Run: headless pygame with SDL's dummy video driver; simulated clock (each Clock.tick advances the game by its frame time, no real sleeping); random seed 0; keys injected as events and as key.get_pressed() state; no mouse input.
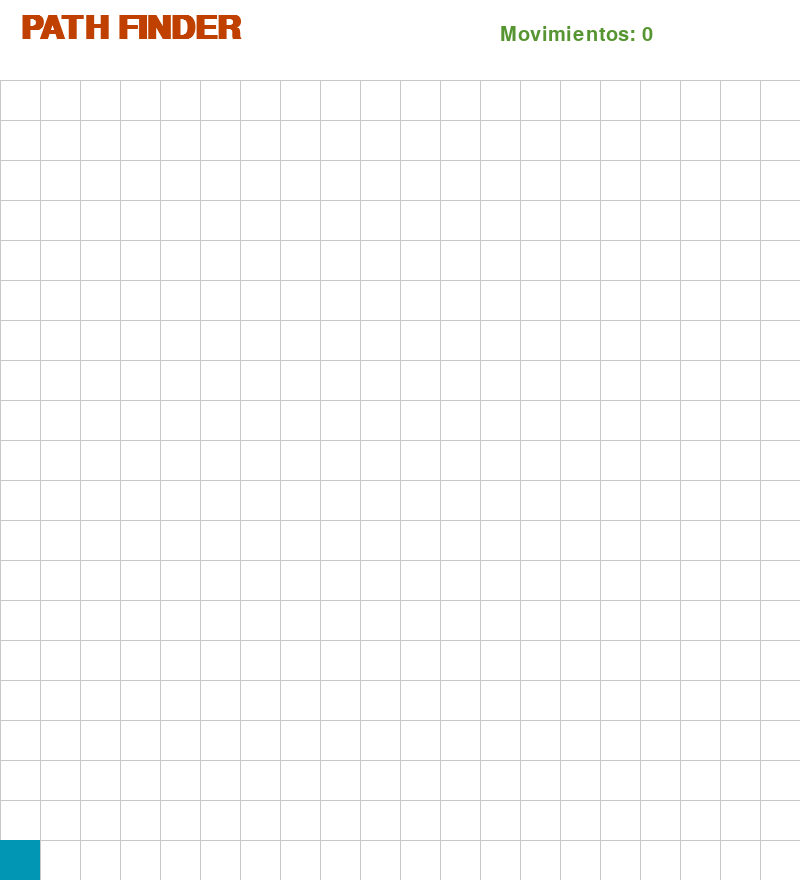
Frame 1 of 4 · flips 1–60 · no input
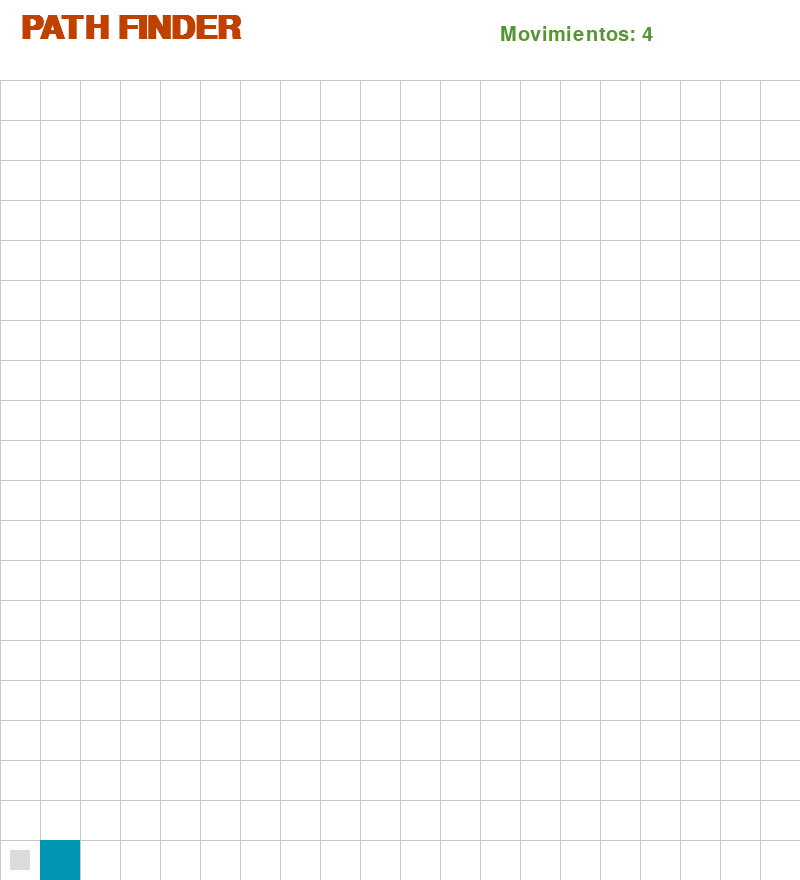
Frame 2 of 4 · flips 61–180 · tapped SPACE, RETURN · held RIGHT (→), D
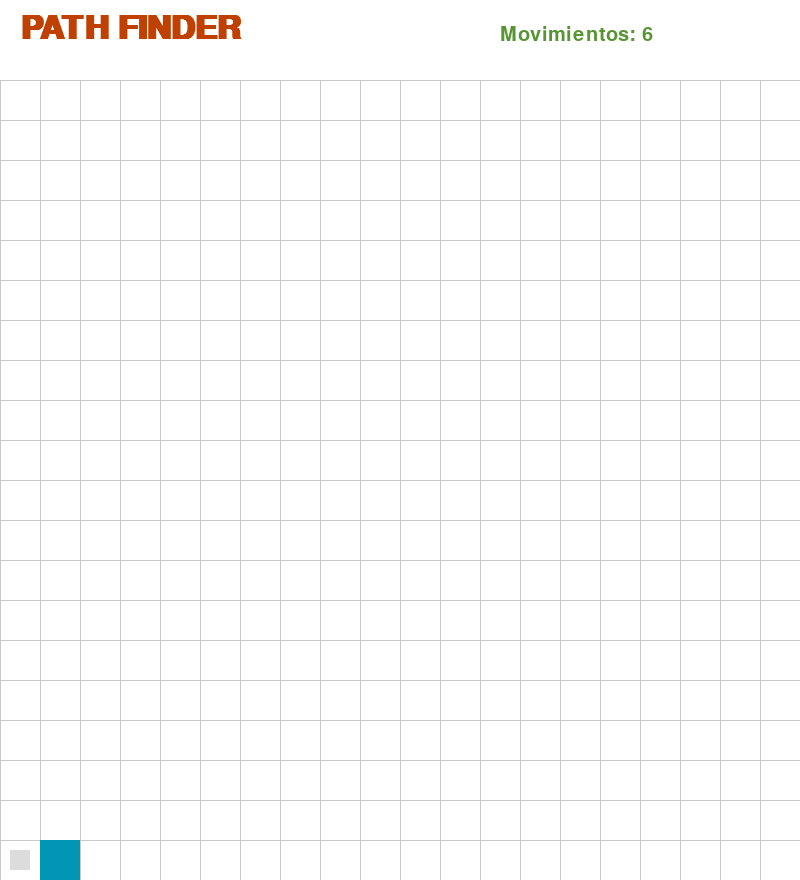
Frame 3 of 4 · flips 181–300 · held DOWN (↓), S
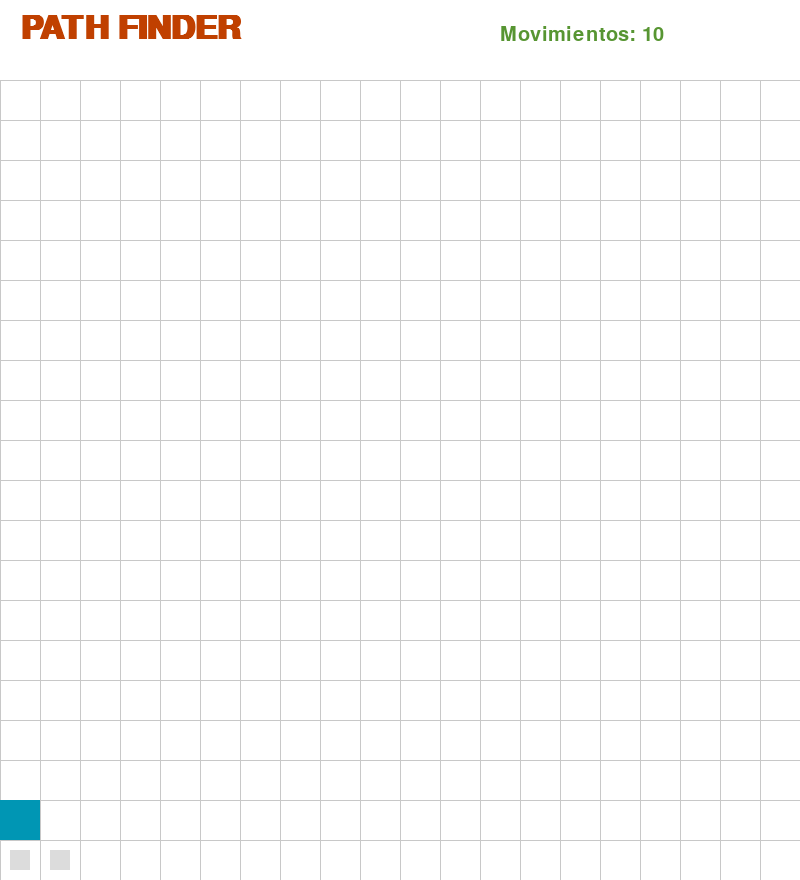
Frame 4 of 4 · flips 301–420 · held LEFT (←), A, UP (↑), W

The pygame program that drew these frames:

import pygame, sys

pygame.init()

screen_W = 800
screen_H = 880
offset_top = 80

blanco = (255,255,255)
gris = (200, 200, 200)
azul = (0,150,180)
rojo = (192, 64, 0)
verde = (87, 149, 50)

screen = pygame.display.set_mode((screen_W, screen_H))
pygame.display.set_caption("Path Finder")

clock = pygame.time.Clock()

cell_size = 40
columnas = screen_W // cell_size
filas = (screen_H - offset_top) // cell_size


class Player:
    def __init__(self):
        self.x = 0
        self.y = filas - 1
        self.color = (azul)
        self.rastro = []

    def draw(self):
        for huella in self.rastro:
            rect_rastro = pygame.Rect(huella[0] * cell_size + 10,
                                      huella[1] * cell_size + offset_top + 10, 
                                      cell_size - 20, cell_size - 20)
            pygame.draw.rect(screen, (220, 220, 220), rect_rastro)
        
        rect = pygame.Rect(self.x * cell_size,
                           self.y * cell_size + offset_top,
                           cell_size, cell_size)
        pygame.draw.rect(screen, self.color, rect)

class Mapa:
    def draw(self, superficie):
        for x in range(0, screen_W + 1, cell_size):
            pygame.draw.line(superficie, gris, (x, offset_top), (x, screen_H))
        for y in range(offset_top, screen_H + 1, cell_size):
            pygame.draw.line(superficie, gris, (0, y), (screen_W, y))

mapa = Mapa()
player = Player()
pygame.font.init()
fuente_titulo = pygame.font.SysFont("Times New Roman", 48, bold = True)
fuente_marcador = pygame.font.SysFont("Times New Roman", 30, bold = False)

while True:
    for event in pygame.event.get():
        if event.type == pygame.QUIT:
            pygame.quit()
            sys.exit()

        if event.type == pygame.KEYDOWN:

            player.rastro.append((player.x, player.y))

            if event.key == pygame.K_UP and player.y > 0:
                player.y -= 1
            if event.key == pygame.K_DOWN and player.y < filas - 1:
                player.y += 1
            if event.key == pygame.K_LEFT and player.x > 0:
                player.x -= 1
            if event.key == pygame.K_RIGHT and player.x < columnas - 1:
                player.x += 1

    screen.fill(blanco) 

    superficie_texto = fuente_titulo.render("PATH FINDER", True, (rojo))
    screen.blit(superficie_texto, (20, 12))

    texto_pasos = f"Movimientos: {len(player.rastro)}"
    superficie_pasos = fuente_marcador.render(texto_pasos, True, (verde))
    screen.blit(superficie_pasos, (500, 25))

    mapa.draw(screen)
    player.draw()

    pygame.display.flip()
    clock.tick(60)        
